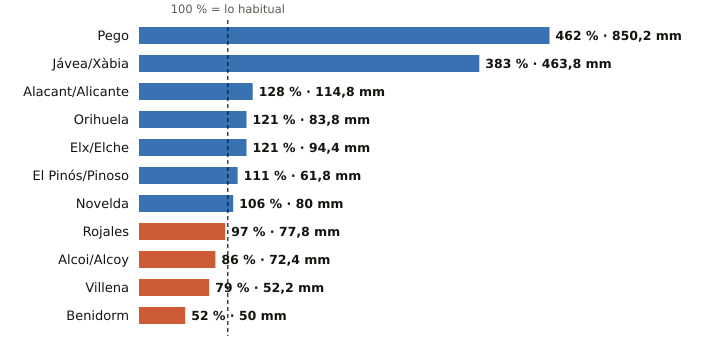

The file beside this chart, header and first rows:
estacion, provincia, indicativo, mm_otono, referencia_mm, pct, periodo_referencia, hasta, hora
Pego, Alicante, 8057C, 850.2, 184.1, 462, 2011-2025, 2026-11-04, 8
Jávea/Xàbia, Alicante, 8050X, 463.8, 121.2, 383, 1997-2025, 2026-11-04, 12
Alacant/Alicante, Alicante, 8025, 114.8, 89.4, 128, 1991-2020, 2026-11-04, 12
Orihuela, Alicante, 7244X, 83.8, 69.4, 121, 2008-2025, 2026-11-04, 11
Elx/Elche, Alicante, 8018X, 94.4, 77.8, 121, 2008-2025, 2026-11-04, 9
El Pinós/Pinoso, Alicante, 7247X, 61.8, 55.9, 111, 2004-2025, 2026-11-04, 12
Novelda, Alicante, 8013X, 80.0, 75.5, 106, 2008-2025, 2026-11-04, 9
Rojales, Alicante, 7261X, 77.8, 79.8, 97, 1991-2020, 2026-11-04, 11
Alcoi/Alcoy, Alicante, 8059C, 72.4, 84.4, 86, 2009-2025, 2026-11-04, 12
Villena, Alicante, 8008Y, 52.2, 66.4, 79, 2006-2025, 2026-11-04, 11
Benidorm, Alicante, 8036Y, 50.0, 96.5, 52, 2006-2025, 2026-11-04, 11
